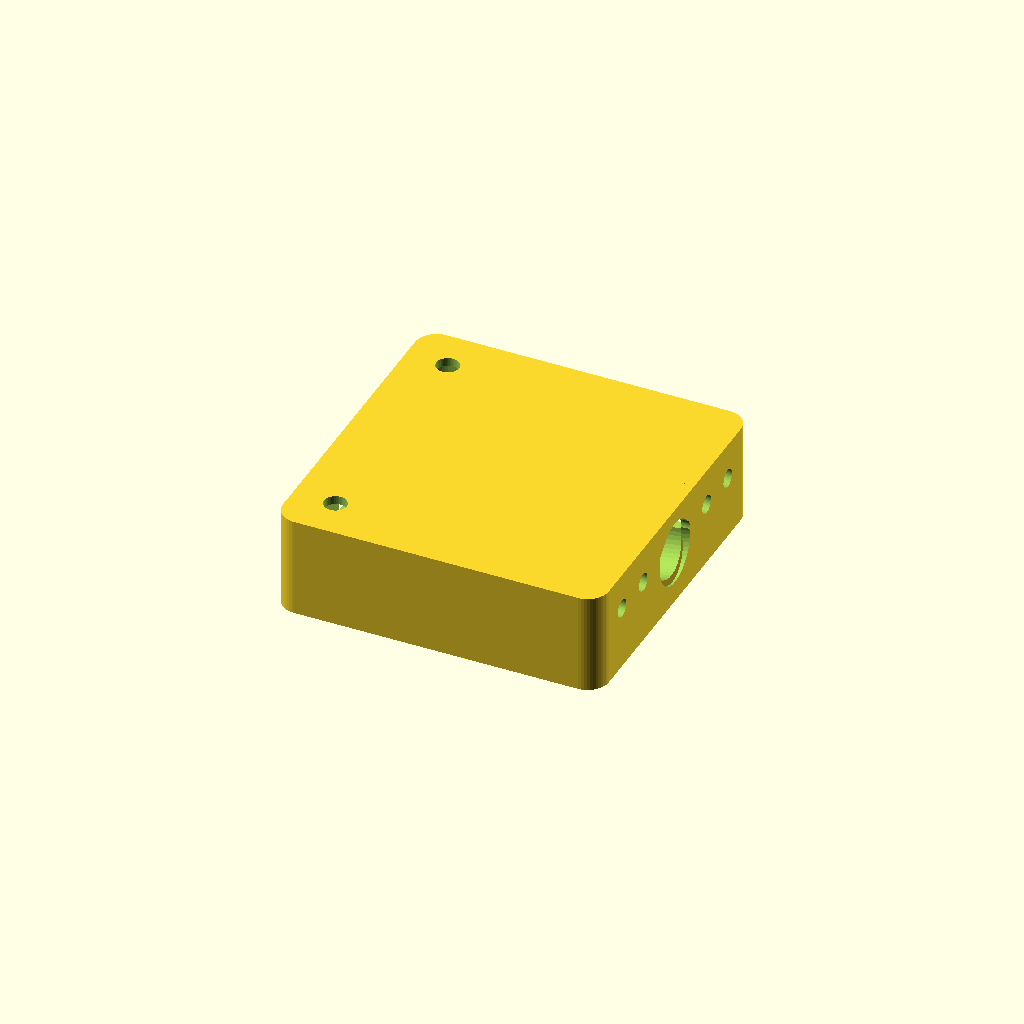
Cell 1: the model at its default parameters.
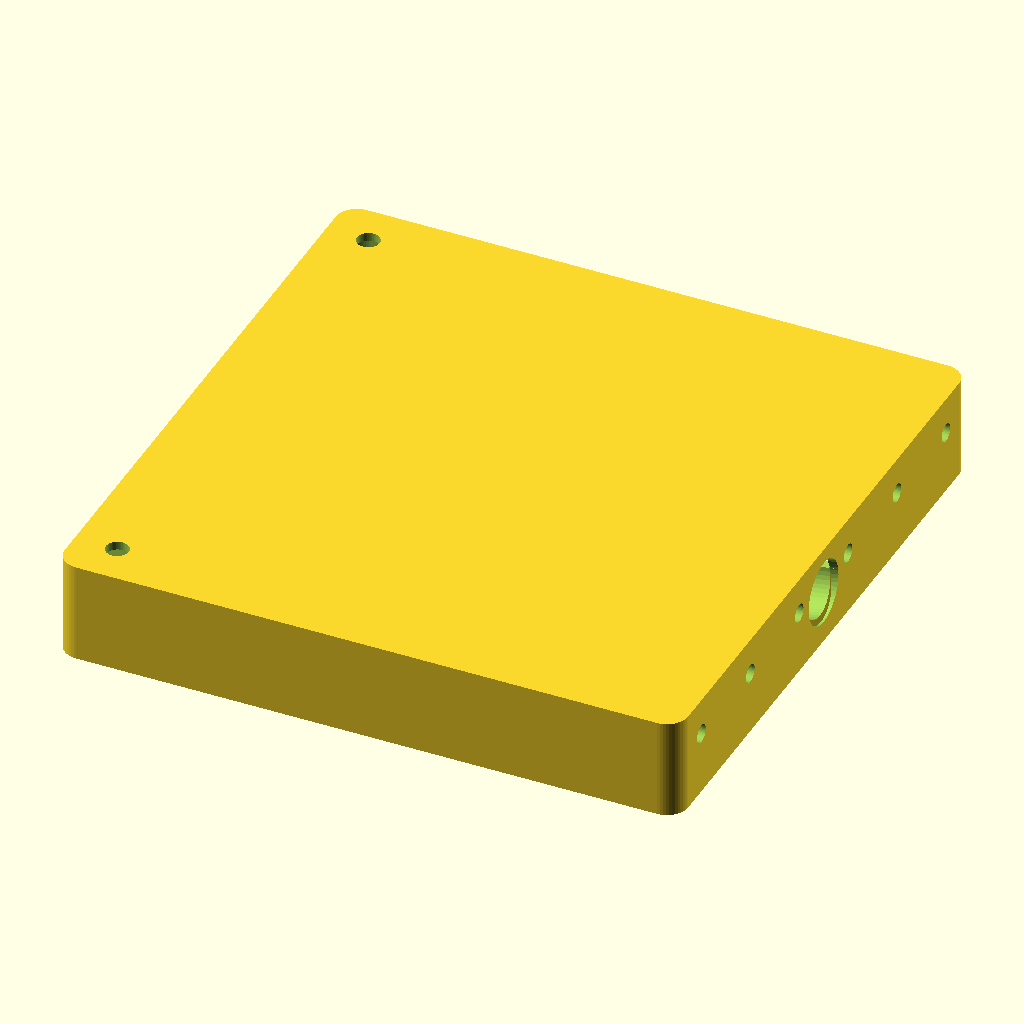
Cell 2 — pcb_w set to 84, the other parameters unchanged.
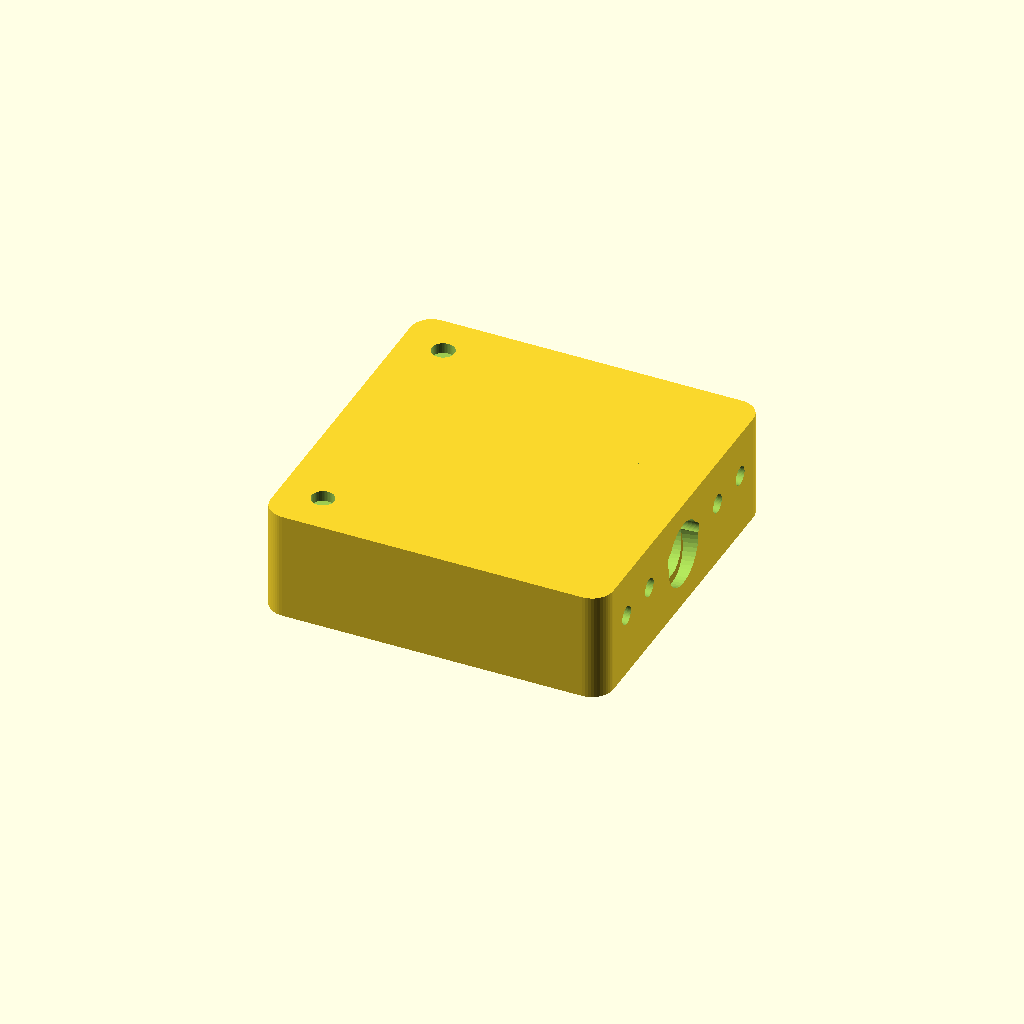
Cell 3 — wall set to 2.4, the other parameters unchanged.
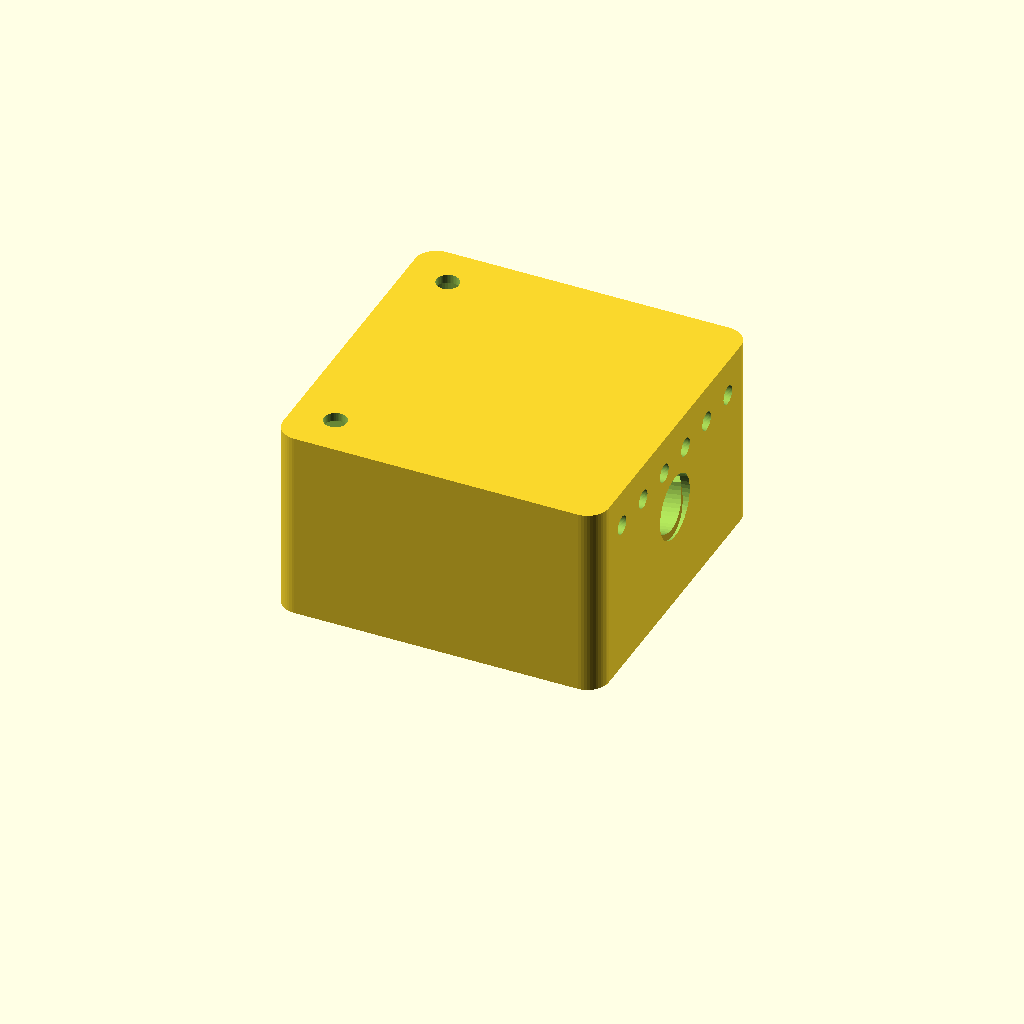
Cell 4 — inner_h set to 26, the other parameters unchanged.
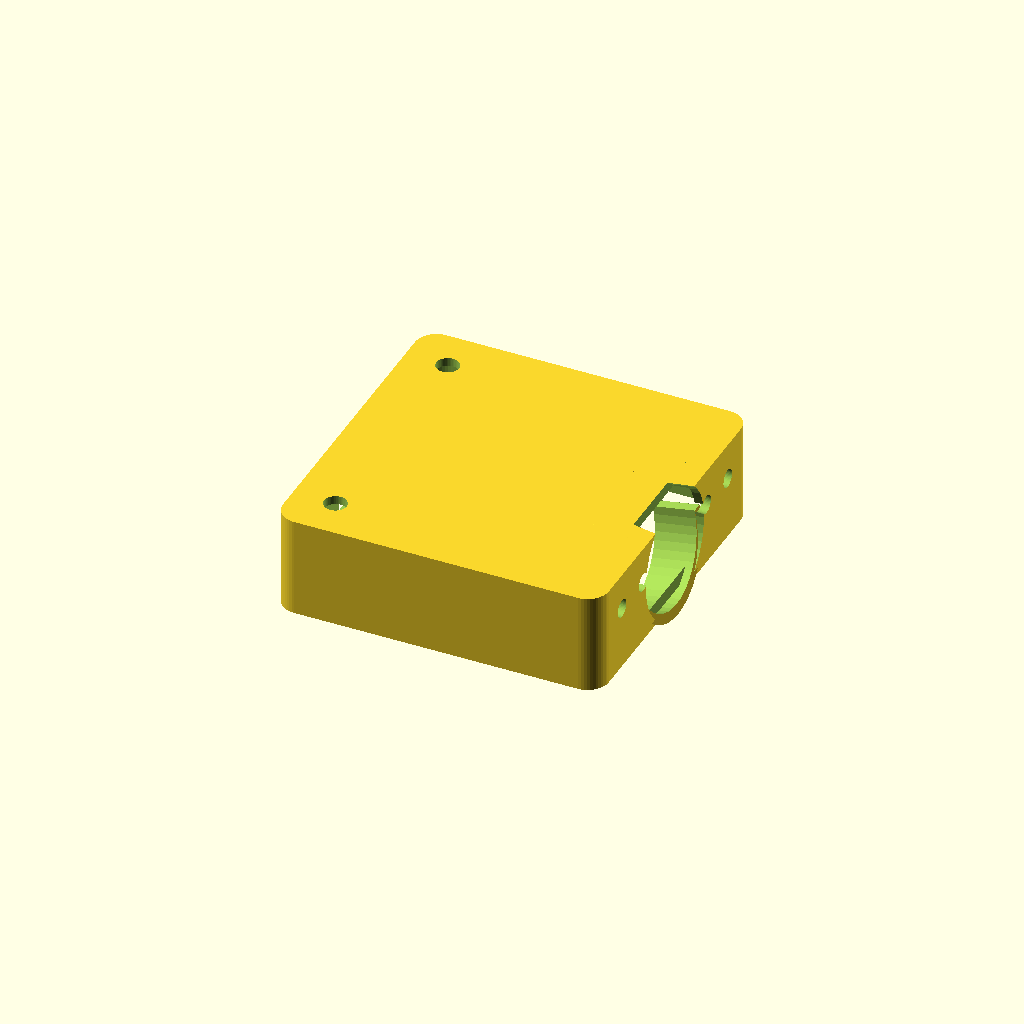
Cell 5: the same model with cam_w = 17.2.
All cells are drawn from one camera (rotation 55°, 0°, 25°, orthographic, colour scheme Cornfield), so only the parameter changes between them.
The OpenSCAD source (hardware/frame/canopy.scad):
// Canopy / top shell: protects the PCB, holds the front camera at 10 deg
// uptilt, snaps onto the PCB standoff screws region. Print in 2 perimeters,
// 10% infill, no supports (flat top down or 45 deg).
// SPDX-License-Identifier: CERN-OHL-P-2.0

pcb_w        = 42;
wall         = 1.2;
inner_h      = 13;    // clearance over PCB (ESP32-P4 + C6 module + connectors)
cam_w        = 8.6;   // OV5647 'spy' module barrel width (or RPi v1 25x24 board: use cam_board variant)
cam_tilt     = 10;    // deg up
vent_n       = 6;

$fn = 48;
eps = 0.01;
W = pcb_w + 2 * wall + 1.6;

module shell() {
    difference() {
        // outer rounded box
        hull() for (x = [-1, 1], y = [-1, 1])
            translate([x * (W / 2 - 3), y * (W / 2 - 3), 0])
                cylinder(r = 3, h = inner_h + wall);
        // inner cavity
        translate([0, 0, -eps])
            hull() for (x = [-1, 1], y = [-1, 1])
                translate([x * (W / 2 - 3 - wall), y * (W / 2 - 3 - wall), 0])
                    cylinder(r = 3, h = inner_h + eps);
        // vents
        for (i = [0:vent_n - 1])
            translate([-W / 2 - eps, -W / 2 + 7 + i * (W - 14) / (vent_n - 1), inner_h - 4])
                rotate([0, 90, 0]) cylinder(d = 2.6, h = W + 2 * eps);
        // USB-C window (back)
        translate([-W / 2 - eps, -5.5, 2.5]) cube([wall + 1.6 + 2 * eps, 11, 5]);
        // camera barrel hole (front, tilted)
        translate([W / 2 - wall - 1, 0, inner_h * 0.55])
            rotate([0, 90 - cam_tilt, 0])
                cylinder(d = cam_w + 0.4, h = 8);
        // LED light pipes (top rear corners)
        for (s = [-1, 1])
            translate([-W / 2 + 6, s * (W / 2 - 6), inner_h + wall - 1.5])
                cylinder(d = 3.2, h = 2);
    }
    // camera cradle inside
    translate([W / 2 - wall - 6, 0, inner_h * 0.55])
        rotate([0, 90 - cam_tilt, 0])
            difference() {
                cylinder(d = cam_w + 3.2, h = 6);
                translate([0, 0, -eps]) cylinder(d = cam_w + 0.3, h = 6 + 2 * eps);
                translate([-cam_w, -cam_w / 2 - 1.6, -eps]) cube([cam_w, cam_w + 3.2, 7]);
            }
}

shell();
echo(str("ASSERT canopy_w=", W));
Parameter table extracted from the source (name, type, default, range or options):
pcb_w: number, default 42
wall: number, default 1.2
inner_h: number, default 13
cam_w: number, default 8.6
cam_tilt: number, default 10
vent_n: number, default 6
eps: number, default 0.01
